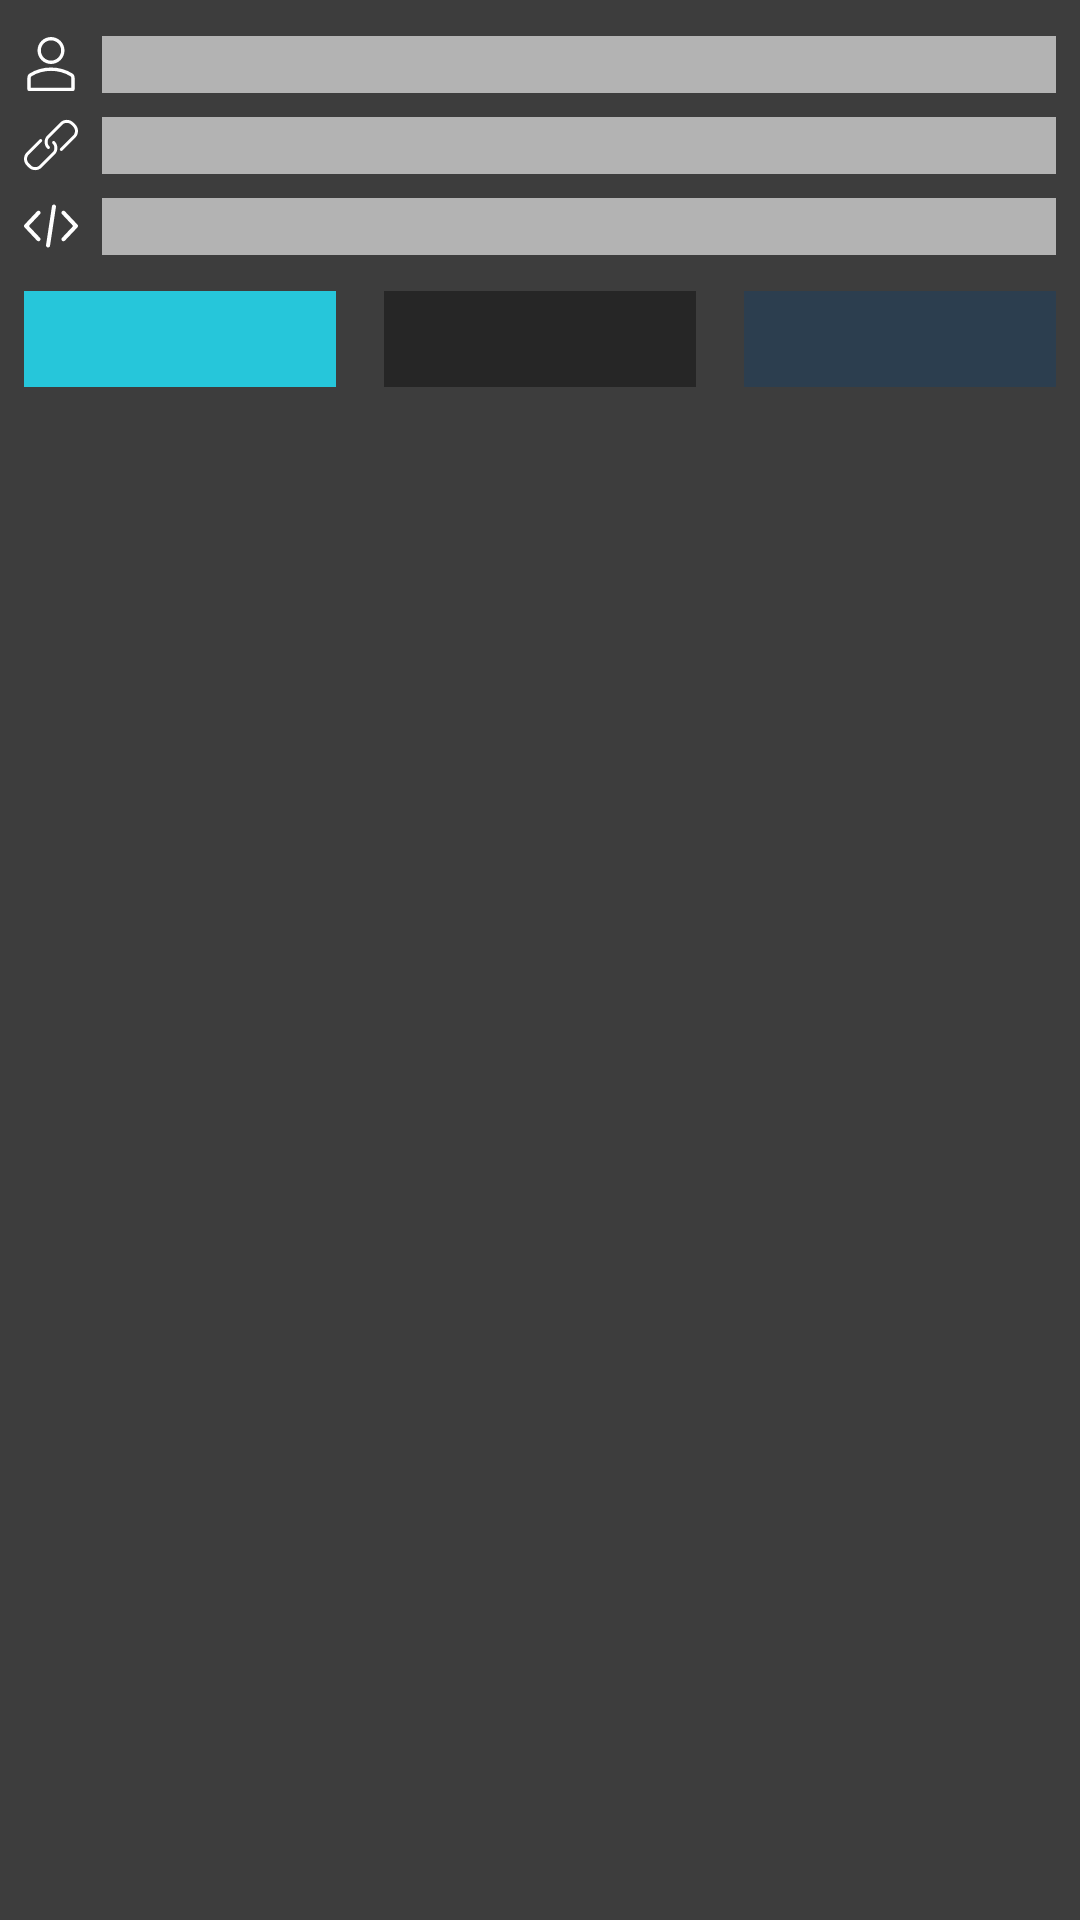

Produce the Android XML layout that renders to this screen, including the resource entries it uses.
<!-- AndroidManifest.xml: application theme Theme.GitProJx -->
<!-- res/layout/shimmer_placeholder_adapter.xml -->
<?xml version="1.0" encoding="utf-8"?>
<androidx.cardview.widget.CardView xmlns:tools="http://schemas.android.com/tools"
    android:id="@+id/item_card_view"
    android:layout_width="match_parent"
    android:layout_height="wrap_content"
    android:clickable="true"
    android:foreground="?attr/selectableItemBackgroundBorderless"
    android:focusable="true"
    android:layout_margin="@dimen/_8sdp"
    app:cardCornerRadius="@dimen/_12sdp"
    xmlns:android="http://schemas.android.com/apk/res/android"
    xmlns:app="http://schemas.android.com/apk/res-auto">

    <ImageView
        android:layout_width="match_parent"
        android:layout_height="match_parent"
        android:scaleType="centerCrop"
       android:background="#8C0C0C0C"
        android:id="@+id/featured_img"/>

    <ImageView
        android:layout_width="match_parent"
        android:layout_height="match_parent"
        android:scaleType="centerCrop"
        android:background="#8B0C0C0C"/>


    <LinearLayout
        android:layout_width="match_parent"
        android:layout_height="wrap_content"
        android:padding="4dp"
        android:orientation="vertical">

        <LinearLayout
            android:layout_width="match_parent"
            android:layout_height="0dp"
            android:layout_marginLeft="4dp"
            android:layout_marginRight="4dp"
            android:layout_weight="4.4"
            android:gravity="center_vertical"
            android:orientation="vertical">

            <LinearLayout
                android:layout_width="match_parent"
                android:layout_height="wrap_content"
                android:layout_gravity="center"
                android:layout_marginTop="4dp"
                android:gravity="center|start"
                android:paddingTop="4dp"
                android:paddingBottom="4dp"
                android:orientation="horizontal">

                <ImageView
                    android:layout_width="18dp"
                    android:layout_height="18dp"
                    android:layout_gravity="center"
                    android:src="@drawable/ic_user"/>

                <TextView
                    android:id="@+id/FullName"
                    android:layout_marginStart="8dp"
                    android:layout_width="match_parent"
                    android:layout_height="wrap_content"
                    android:background="@color/light_gray2"/>

            </LinearLayout>

            <LinearLayout
                android:layout_width="match_parent"
                android:layout_height="wrap_content"
                android:layout_gravity="center"
                android:paddingTop="4dp"
                android:paddingBottom="4dp"
                android:gravity="center|start"
                android:orientation="horizontal">

                <ImageView
                    android:layout_width="18dp"
                    android:layout_height="18dp"
                    android:layout_gravity="center"
                    android:src="@drawable/ic_link_new"/>

                <TextView
                    android:id="@+id/RepoLink"
                    android:layout_marginStart="8dp"
                    android:layout_width="match_parent"
                    android:layout_height="wrap_content"
                    android:background="@color/light_gray2"/>

            </LinearLayout>

            <LinearLayout
                android:layout_width="match_parent"
                android:layout_height="wrap_content"
                android:layout_gravity="center"
                android:gravity="center|start"
                android:layout_marginBottom="4dp"
                android:paddingTop="4dp"
                android:paddingBottom="4dp"
                android:orientation="horizontal">

                <ImageView
                    android:layout_width="18dp"
                    android:layout_height="18dp"
                    android:layout_gravity="center"
                    android:src="@drawable/ic_coding"/>

                <TextView
                    android:id="@+id/Language"
                    android:layout_marginStart="8dp"
                    android:layout_width="match_parent"
                    android:layout_height="wrap_content"
                    android:background="@color/light_gray2"/>

            </LinearLayout>

        </LinearLayout>

        <LinearLayout
            android:layout_width="match_parent"
            android:layout_height="match_parent"
            android:layout_marginLeft="4dp"
            android:layout_marginRight="4dp"
            android:layout_marginTop="4dp"
            android:layout_marginBottom="4dp"
            android:weightSum="3"
            android:gravity="center"
            android:layout_gravity="center"
            android:orientation="horizontal">

            <LinearLayout
                android:layout_width="0dp"
                android:layout_weight="1"
                android:layout_height="32dp"
                android:layout_gravity="center"
                android:paddingTop="4dp"
                android:paddingBottom="4dp"
                android:paddingStart="4dp"
                android:gravity="center"
                android:background="@drawable/rec_back_cyan"
                android:orientation="horizontal">


            </LinearLayout>

            <LinearLayout
                android:layout_width="0dp"
                android:layout_weight="1"
                android:layout_height="32dp"
                android:layout_gravity="center"
                android:layout_marginLeft="16dp"
                android:layout_marginRight="16dp"
                android:paddingTop="4dp"
                android:paddingBottom="4dp"
                android:paddingStart="4dp"
                android:background="@drawable/rec_back_black"
                android:gravity="center"
                android:orientation="horizontal"
                tools:ignore="RtlSymmetry">

            </LinearLayout>

            <LinearLayout
                android:layout_width="0dp"
                android:layout_weight="1"
                android:layout_height="32dp"
                android:layout_gravity="center"
                android:paddingTop="4dp"
                android:paddingBottom="4dp"
                android:paddingStart="4dp"
                android:gravity="center"
                android:background="@drawable/rec_back_green"
                android:orientation="horizontal">


            </LinearLayout>

        </LinearLayout>

    </LinearLayout>

</androidx.cardview.widget.CardView>
<!-- resources referenced by this layout -->
<resources>
  <color name="light_gray2">#C9D3D3D3</color>
  <!-- drawable ic_user (drawable) -->
  <?xml version="1.0" encoding="utf-8"?>
  <vector android:height="20dp" android:viewportHeight="551.13"
      android:viewportWidth="551.13" android:width="20dp" xmlns:android="http://schemas.android.com/apk/res/android">
      <path android:fillColor="#FFFFFF" android:pathData="m275.565,275.565c-75.972,0 -137.783,-61.81 -137.783,-137.783s61.811,-137.782 137.783,-137.782 137.783,61.81 137.783,137.783 -61.811,137.782 -137.783,137.782zM275.565,34.446c-56.983,0 -103.337,46.353 -103.337,103.337s46.353,103.337 103.337,103.337 103.337,-46.354 103.337,-103.337 -46.354,-103.337 -103.337,-103.337z"/>
      <path android:fillColor="#FFFFFF" android:pathData="m499.461,551.13h-447.793c-9.52,0 -17.223,-7.703 -17.223,-17.223v-118.558c0,-17.795 9.099,-34.513 23.732,-43.663 129.339,-80.682 305.554,-80.665 434.759,-0.017 14.649,9.166 23.749,25.885 23.749,43.679v118.558c0,9.521 -7.703,17.224 -17.224,17.224zM68.891,516.685h413.348v-101.336c0,-6.004 -2.893,-11.555 -7.552,-14.464 -118.256,-73.819 -279.905,-73.87 -398.26,0.017 -4.642,2.893 -7.535,8.443 -7.535,14.448z"/>
  </vector>
  <!-- drawable rec_back_black (drawable) -->
  <?xml version="1.0" encoding="utf-8"?>
  <shape android:shape="rectangle" xmlns:android="http://schemas.android.com/apk/res/android">
  <solid android:color="@color/black_soft"/>
      <corners android:radius="@dimen/_6sdp"/>
  </shape>
  <!-- drawable rec_back_cyan (drawable) -->
  <?xml version="1.0" encoding="utf-8"?>
  <shape xmlns:android="http://schemas.android.com/apk/res/android" >
  
      <corners android:radius="@dimen/_6sdp" />
  
      <solid android:color="@color/md_cyan_400" />
  
  </shape>
  <!-- drawable rec_back_green (drawable) -->
  <?xml version="1.0" encoding="utf-8"?>
  <shape android:shape="rectangle" xmlns:android="http://schemas.android.com/apk/res/android">
  <solid android:color="@color/dark_late_gray2"/>
      <corners android:radius="@dimen/_6sdp"/>
  </shape>
  <style name="Theme.GitProJx" parent="Theme.MaterialComponents.Light.NoActionBar">
          
          <item name="colorPrimary">@color/dark_late_gray</item>
          <item name="colorPrimaryVariant">@color/light_blue</item>
          <item name="colorOnPrimary">@color/pale_grey</item>
          
          <item name="colorSecondary">@color/teal_200</item>
          <item name="colorSecondaryVariant">@color/teal_200</item>
          <item name="colorOnSecondary">#6D353232</item>
          <item name="android:windowBackground">@color/light_gray2</item>
          
          <item name="android:activityOpenEnterAnimation">@anim/open_enter_activity</item>
          <item name="android:activityOpenExitAnimation">@anim/open_exit_activity</item>
           <item name="android:activityCloseEnterAnimation">@anim/close_enter_activity</item>
           <item name="android:activityCloseExitAnimation">@anim/close_exit_activity</item>
  
          <item name="windowActionBarOverlay">true</item>
          <item name="android:windowActionBarOverlay">true</item>
  
          
  
          <item name="android:statusBarColor" tools:targetApi="l">@color/dark_late_gray</item>
          
      </style>
  <color name="black_soft">#740C0C0C</color>
  <color name="md_cyan_400">#26C6DA</color>
  <color name="dark_late_gray2">#F02B3E50</color>
  <color name="dark_late_gray">#2b3e50</color>
  <color name="light_blue">#afd7ce</color>
  <color name="pale_grey">#C0C0C0</color>
  <color name="teal_200">#FF03DAC5</color>
</resources>
